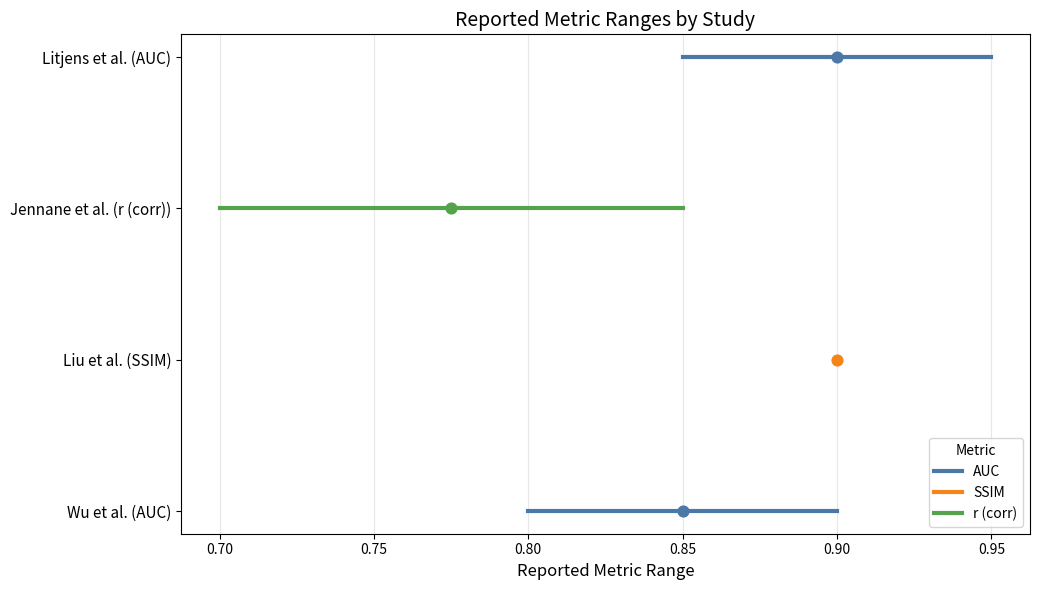
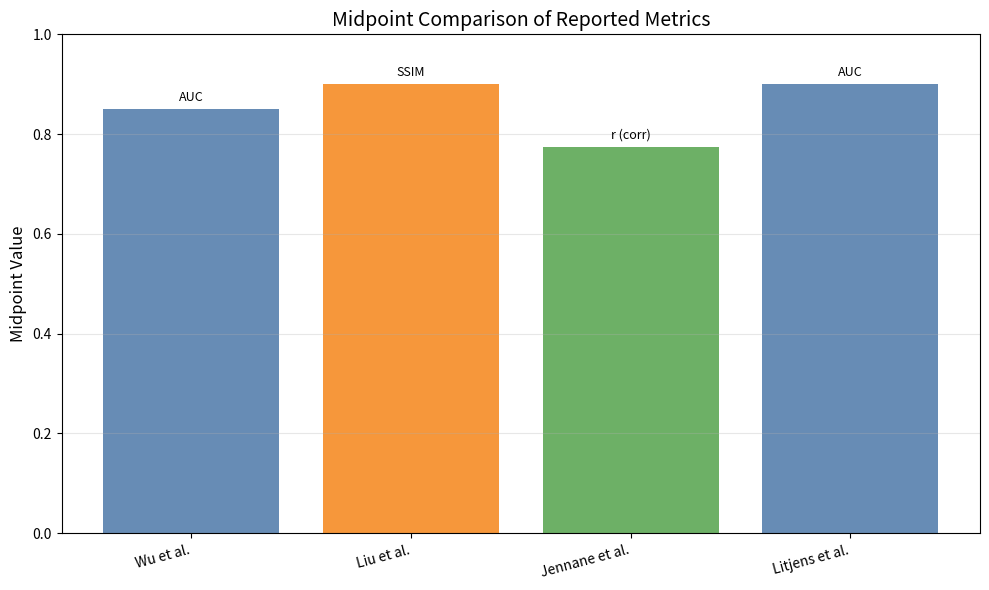

These charts were generated, in order, by the following Python code:
"""
compare_with_references.py
--------------------------
Comparative analysis of the proposed bone health ensemble model against
benchmark results reported in the literature.

Reference table (IEEE style)
----------------------------
[1] Y. Wu, J. Chao, M. Bao, and N. Zhang, "Predictive value of machine learning
    on fracture risk in osteoporosis: A systematic review and meta-analysis," BMJ Open,
    vol. 13, no. 12, e071430, 2023.
[2] F. Liu, H. Jang, R. Kijowski, T. Bradshaw, and A. B. McMillan,
    "Deep learning MR imaging–based attenuation correction for PET/MR imaging," Radiology,
    vol. 286, no. 2, pp. 676–684, 2018.
[3] R. Jennane, W. J. Ohley, S. Majumdar, and G. Lemineur, "Fractal analysis of bone
    X-ray tomographic microscopy projections," IEEE Trans. Med. Imaging, vol. 20, no. 5,
    pp. 443–449, 2001.
[4] G. Litjens, T. Kooi, B. E. Bejnordi, et al., "A survey on deep learning in medical
    image analysis," Med. Image Anal., vol. 42, pp. 60–88, 2017.

Usage
-----
    python compare_with_references.py

The script prints the comparison table to stdout and saves two benchmark
figures to:
- output/comparison_metric_ranges.png
- output/comparison_metric_midpoints.png

If output/our_metrics.json exists, it will be used to add the "Ours" entry.
Expected format:
{
  "metric": "AUC",
  "value": 0.92
}
or
{
  "metric": "AUC",
  "min": 0.90,
  "max": 0.94
}
"""

from __future__ import annotations

import json
import os
from dataclasses import dataclass
from typing import List, Optional

import matplotlib.pyplot as plt
import numpy as np

# ---------------------------------------------------------------------------
# Benchmark data (from provided references/summary)
# ---------------------------------------------------------------------------


@dataclass
class StudyMetric:
    label: str
    year: int
    metric: str
    min_value: float
    max_value: float
    note: str
    ref_id: str

    @property
    def midpoint(self) -> float:
        return (self.min_value + self.max_value) / 2.0


REFERENCE_STUDIES: List[StudyMetric] = [
    StudyMetric(
        label="Wu et al.",
        year=2023,
        metric="AUC",
        min_value=0.80,
        max_value=0.90,
        note="Meta-analysis fracture risk",
        ref_id="[1]",
    ),
    StudyMetric(
        label="Liu et al.",
        year=2018,
        metric="SSIM",
        min_value=0.90,
        max_value=0.90,
        note="PET/MR attenuation correction",
        ref_id="[2]",
    ),
    StudyMetric(
        label="Jennane et al.",
        year=2001,
        metric="r (corr)",
        min_value=0.70,
        max_value=0.85,
        note="Fractal texture vs BMD",
        ref_id="[3]",
    ),
    StudyMetric(
        label="Litjens et al.",
        year=2017,
        metric="AUC",
        min_value=0.85,
        max_value=0.95,
        note="Surveyed AUC ranges",
        ref_id="[4]",
    ),
]


# ---------------------------------------------------------------------------
# Optional: include our model metrics if provided
# ---------------------------------------------------------------------------

DEFAULT_OURS_METRIC = "AUC"


def load_ours_metrics(path: str = "output/our_metrics.json") -> Optional[StudyMetric]:
    """Load optional metrics for the proposed model from a JSON file."""
    if not os.path.exists(path):
        return None

    try:
        with open(path, "r", encoding="utf-8") as fh:
            data = json.load(fh)
    except (json.JSONDecodeError, OSError) as exc:
        print(f"⚠ Could not read {path}: {exc}")
        return None

    metric = str(data.get("metric", DEFAULT_OURS_METRIC))
    if "value" in data:
        min_value = max_value = float(data["value"])
    else:
        min_value = float(data.get("min", np.nan))
        max_value = float(data.get("max", np.nan))

    if np.isnan(min_value) or np.isnan(max_value):
        print("⚠ our_metrics.json missing 'value' or ('min','max') fields.")
        return None

    return StudyMetric(
        label="Ours (Proposed)",
        year=2026,
        metric=metric,
        min_value=min_value,
        max_value=max_value,
        note="Proposed ensemble model",
        ref_id="*",
    )


# ---------------------------------------------------------------------------
# Print comparison table
# ---------------------------------------------------------------------------

def print_comparison_table(studies: List[StudyMetric]) -> None:
    """Print a publication-ready comparison table to stdout."""
    col_w = [26, 6, 12, 16, 10]
    header = (
        f"{'Study':<{col_w[0]}}"
        f"{'Year':^{col_w[1]}}"
        f"{'Metric':^{col_w[2]}}"
        f"{'Range':^{col_w[3]}}"
        f"{'Ref':^{col_w[4]}}"
    )
    sep = "-" * sum(col_w)
    print("\nComparison With Prior Work (Reported Metrics)")
    print(sep)
    print(header)
    print(sep)
    for s in studies:
        rng = f"{s.min_value:.2f}–{s.max_value:.2f}"
        print(
            f"{s.label:<{col_w[0]}}"
            f"{s.year:^{col_w[1]}}"
            f"{s.metric:^{col_w[2]}}"
            f"{rng:^{col_w[3]}}"
            f"{s.ref_id:^{col_w[4]}}"
        )
    print(sep)
    print("* Ours loaded from output/our_metrics.json (if present).\n")


# ---------------------------------------------------------------------------
# Visualizations
# ---------------------------------------------------------------------------

METRIC_COLORS = {
    "AUC": "#4C78A8",
    "SSIM": "#F58518",
    "r (corr)": "#54A24B",
}


def _metric_color(metric: str) -> str:
    return METRIC_COLORS.get(metric, "#B279A2")


def generate_metric_range_plot(
    studies: List[StudyMetric],
    output_path: str = "output/comparison_metric_ranges.png",
) -> None:
    """Plot min-max ranges per study with a midpoint marker."""
    os.makedirs(os.path.dirname(output_path) or ".", exist_ok=True)

    labels = [f"{s.label} ({s.metric})" for s in studies]
    y = np.arange(len(studies))

    fig, ax = plt.subplots(figsize=(10.5, 6))
    for i, s in enumerate(studies):
        color = _metric_color(s.metric)
        ax.plot([s.min_value, s.max_value], [i, i], color=color, linewidth=3)
        ax.scatter([s.midpoint], [i], color=color, s=60, zorder=3)

    ax.set_yticks(y)
    ax.set_yticklabels(labels, fontsize=11)
    ax.set_xlabel("Reported Metric Range", fontsize=12)
    ax.set_title("Reported Metric Ranges by Study", fontsize=14)
    ax.grid(axis="x", alpha=0.3)

    # Legend
    handles = [
        plt.Line2D([0], [0], color=c, lw=3, label=m)
        for m, c in METRIC_COLORS.items()
    ]
    ax.legend(handles=handles, title="Metric", loc="lower right", fontsize=10)

    plt.tight_layout()
    plt.savefig(output_path, dpi=150, bbox_inches="tight")
    plt.close(fig)
    print(f"Figure saved to '{output_path}'.")


def generate_metric_midpoint_plot(
    studies: List[StudyMetric],
    output_path: str = "output/comparison_metric_midpoints.png",
) -> None:
    """Plot metric midpoints with color coding by metric type."""
    os.makedirs(os.path.dirname(output_path) or ".", exist_ok=True)

    labels = [s.label for s in studies]
    mids = [s.midpoint for s in studies]
    colors = [_metric_color(s.metric) for s in studies]

    fig, ax = plt.subplots(figsize=(10, 6))
    bars = ax.bar(labels, mids, color=colors, alpha=0.85)

    # Annotate bars with metric type
    for bar, s in zip(bars, studies):
        ax.text(
            bar.get_x() + bar.get_width() / 2,
            bar.get_height() + 0.01,
            f"{s.metric}",
            ha="center",
            va="bottom",
            fontsize=9,
        )

    ax.set_ylabel("Midpoint Value", fontsize=12)
    ax.set_title("Midpoint Comparison of Reported Metrics", fontsize=14)
    ax.set_ylim(0, 1.0)
    ax.grid(axis="y", alpha=0.3)

    plt.xticks(rotation=15, ha="right")
    plt.tight_layout()
    plt.savefig(output_path, dpi=150, bbox_inches="tight")
    plt.close(fig)
    print(f"Figure saved to '{output_path}'.")


# ---------------------------------------------------------------------------
# Entry point
# ---------------------------------------------------------------------------

if __name__ == "__main__":
    studies = REFERENCE_STUDIES.copy()
    ours = load_ours_metrics()
    if ours is not None:
        studies.append(ours)
    else:
        print("ℹ No output/our_metrics.json found. Skipping 'Ours' in plots.")

    print_comparison_table(studies)
    generate_metric_range_plot(studies, "output/comparison_metric_ranges.png")
    generate_metric_midpoint_plot(studies, "output/comparison_metric_midpoints.png")
